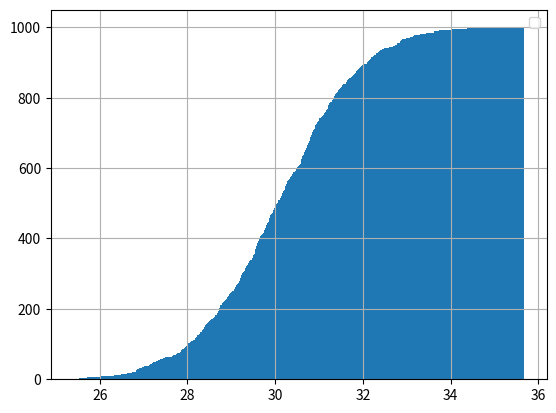

Recreate this plot in Python.
#Học matplotlib python
#https://www.youtube.com/watch?v=OZOOLe2imFo

import matplotlib.pyplot as plt
import numpy as np

#Dữ liệu
ages=np.random.normal(loc=30,scale=1.5,size=1000)
# loc: là giá trị trung bình
#scale: là giá trị lệch chuẩn
#size: số lượng mẩu thử
#Vẽ đồ thị
# plt.bar(X_data,Y_Data,color="#0f0")
# plt.hist(ages, bins=[ages.min(),28,32,ages.max()])
plt.hist(ages, bins=1000, cumulative=True)
# Bins là giá trị mà màn hình chia
# với bins=1000 thì các cột sẽ chia 1000 
# cumulative là giá trị sắp xếp, True thì sắp về phía giá trị lớn nhất
# #

#Hiển thị
plt.legend()
plt.grid()
plt.show()
# Vẽ đồ thị dạng cột thống kê tần suất,